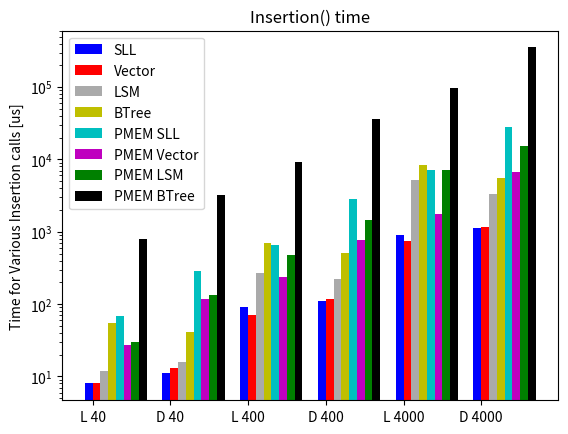
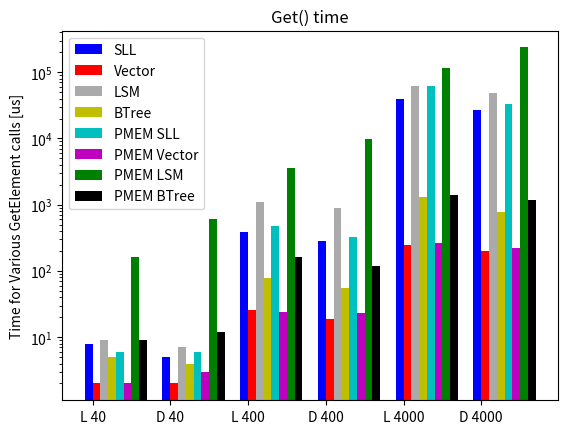
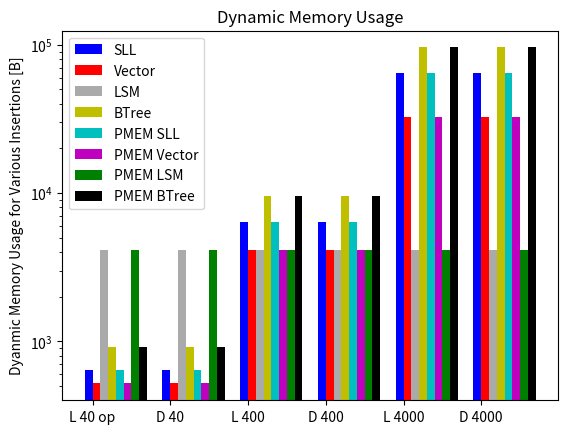

Source code (Python) for these figures, in order:
#!/usr/bin/python3
# TODO: this is just an example from matplotlib, please make this into a real
# program

import sys
import numpy as np
import matplotlib.pyplot as plt

sll_ins = (8, 11, 90, 109, 891, 1143)
vector_ins = (8, 13, 71, 117, 738, 1159)
lsm_ins = (12, 16, 267, 221, 5277, 3364)
btree_ins = (55, 41, 705, 505, 8500, 5621)
pmem_sll_ins = (69, 284, 664, 2821, 7102, 28433)
pmem_vector_ins = (27, 119, 234, 769, 1741, 6660)
pmem_lsm_ins = (30, 133, 471, 1450, 7210, 15397)
pmem_btree_ins = (807, 3237, 9128, 35880, 95698, 352762)

sll_get = (8, 5, 389, 280, 39465, 26510)
vector_get = (2, 2, 26, 19, 243, 200)
lsm_get = (9, 7, 1093, 901, 61147, 47820)
btree_get = (5, 4, 77, 56, 1291, 775)
pmem_sll_get = (6, 6, 475, 331, 61115, 33063)
pmem_vector_get = (2, 3, 24, 23, 262, 221)
pmem_lsm_get = (162, 614, 3532, 9905, 117633, 236333)
pmem_btree_get = (9, 12, 163, 120, 1417, 1182)

sll_mem = (640, 640, 6400, 6400, 64000, 64000)
vector_mem = (520, 520, 4104, 4104, 32776, 32776)
lsm_mem = (4144, 4144, 4144, 4144, 4144, 4144)
btree_mem = (912, 912, 9528, 9528, 95856, 95856)
pmem_sll_mem = (640, 640, 6400, 6400, 64000, 64000)
pmem_vector_mem = (520, 520, 4104, 4104, 32776, 32776)
pmem_lsm_mem = (4144, 4144, 4144, 4144, 4144, 4144)
pmem_btree_mem = (912, 912, 9528, 9528, 95856, 95856)
N = 6

ind = np.arange(N)  # the x locations for the groups
width = 0.1       # the width of the bars

fig1, ax1 = plt.subplots()
fig2, ax2 = plt.subplots()
fig3, ax3 = plt.subplots()

sll_rects1 = ax1.bar(ind, sll_ins, width, color='b')
vector_rects1 = ax1.bar(ind + width, vector_ins, width, color='r')
lsm_rects1 = ax1.bar(ind + 2*width, lsm_ins, width, color='#aaaaaa')
btree_rects1 = ax1.bar(ind + 3*width, btree_ins, width, color='y')
pmem_sll_rects1 = ax1.bar(ind + 4*width, pmem_sll_ins, width, color='c')
pmem_vector_rects1 = ax1.bar(ind + 5*width, pmem_vector_ins, width, color='m')
pmem_lsm_rects1 = ax1.bar(ind + 6*width, pmem_lsm_ins, width, color='g')
pmem_btree_rects1 = ax1.bar(ind + 7*width, pmem_btree_ins, width, color='k')

sll_rects2 = ax2.bar(ind, sll_get, width, color='b')
vector_rects2 = ax2.bar(ind + width, vector_get, width, color='r')
lsm_rects2 = ax2.bar(ind + 2*width, lsm_get, width, color='#aaaaaa')
btree_rects2 = ax2.bar(ind + 3*width, btree_get, width, color='y')
pmem_sll_rects2 = ax2.bar(ind + 4*width, pmem_sll_get, width, color='c')
pmem_vector_rects2 = ax2.bar(ind + 5*width, pmem_vector_get, width, color='m')
pmem_lsm_rects2 = ax2.bar(ind + 6*width, pmem_lsm_get, width, color='g')
pmem_btree_rects2 = ax2.bar(ind + 7*width, pmem_btree_get, width, color='k')

sll_rects3 = ax3.bar(ind, sll_mem, width, color='b')
vector_rects3 = ax3.bar(ind + width, vector_mem, width, color='r')
lsm_rects3 = ax3.bar(ind + 2*width, lsm_mem, width, color='#aaaaaa')
btree_rects3 = ax3.bar(ind + 3*width, btree_mem, width, color='y')
pmem_sll_rects3 = ax3.bar(ind + 4*width, pmem_sll_mem, width, color='c')
pmem_vector_rects3 = ax3.bar(ind + 5*width, pmem_vector_mem, width, color='m')
pmem_lsm_rects3 = ax3.bar(ind + 6*width, pmem_lsm_mem, width, color='g')
pmem_btree_rects3 = ax3.bar(ind + 7*width, pmem_btree_mem, width, color='k')

# add some text for labels, title and axes ticks

ax1.set_yscale('log')
ax2.set_yscale('log')
ax3.set_yscale('log')
ax1.set_ylabel('Time for Various Insertion calls [us]')
ax2.set_ylabel('Time for Various GetElement calls [us]')
ax3.set_ylabel('Dyanmic Memory Usage for Various Insertions [B]')
ax1.set_title('Insertion() time')
ax2.set_title('Get() time')
ax3.set_title('Dynamic Memory Usage')
ax1.set_xticks(ind + width / 2)
ax2.set_xticks(ind + width / 2)
ax3.set_xticks(ind + width / 2)
ax1.set_xticklabels(('L 40', 'D 40', 'L 400', \
	'D 400', 'L 4000', 'D 4000'))
ax2.set_xticklabels(('L 40', 'D 40', 'L 400', \
	'D 400', 'L 4000', 'D 4000'))
ax3.set_xticklabels(('L 40 op', 'D 40', 'L 400', \
	'D 400', 'L 4000', 'D 4000'))

ax1.legend((sll_rects1[0], vector_rects1[0], lsm_rects1[0], btree_rects1[0], \
		pmem_sll_rects1[0], pmem_vector_rects1[0], pmem_lsm_rects1[0], pmem_btree_rects1[0]), \
		('SLL', 'Vector', 'LSM', 'BTree', \
		'PMEM SLL', 'PMEM Vector', 'PMEM LSM', 'PMEM BTree'))

ax2.legend((sll_rects2[0], vector_rects2[0], lsm_rects2[0], btree_rects2[0], \
		pmem_sll_rects2[0], pmem_vector_rects2[0], pmem_lsm_rects2[0], pmem_btree_rects2[0]), \
		('SLL', 'Vector', 'LSM', 'BTree', \
		'PMEM SLL', 'PMEM Vector', 'PMEM LSM', 'PMEM BTree'))

ax3.legend((sll_rects3[0], vector_rects3[0], lsm_rects3[0], btree_rects3[0], \
		pmem_sll_rects3[0], pmem_vector_rects3[0], pmem_lsm_rects3[0], pmem_btree_rects3[0]), \
		('SLL', 'Vector', 'LSM', 'BTree', \
		'PMEM SLL', 'PMEM Vector', 'PMEM LSM', 'PMEM BTree'))




def autolabel(rects, ax):
	"""
	Attach a text label above each bar displaying its height
	"""
	if True:
		return
	for rect in rects:
		height = rect.get_height()
		ax.text(rect.get_x() + rect.get_width()/2., 1.05*height, \
			'%d' % int(height), \
			ha='center', va='bottom')

autolabel(sll_rects1, ax1)
autolabel(vector_rects1, ax1)
autolabel(lsm_rects1, ax1)
autolabel(btree_rects1, ax1)
autolabel(pmem_sll_rects1, ax1)
autolabel(pmem_vector_rects1, ax1)
autolabel(pmem_lsm_rects1, ax1)
autolabel(pmem_btree_rects1, ax1)

autolabel(sll_rects2, ax2)
autolabel(vector_rects2, ax2)
autolabel(lsm_rects2, ax2)
autolabel(btree_rects2, ax2)
autolabel(pmem_sll_rects2, ax2)
autolabel(pmem_vector_rects2, ax2)
autolabel(pmem_lsm_rects2, ax2)
autolabel(pmem_btree_rects2, ax2)

autolabel(sll_rects3, ax3)
autolabel(vector_rects3, ax3)
autolabel(lsm_rects3, ax3)
autolabel(btree_rects3, ax3)
autolabel(pmem_sll_rects3, ax3)
autolabel(pmem_vector_rects3, ax3)
autolabel(pmem_lsm_rects3, ax3)
autolabel(pmem_btree_rects3, ax3)

plt.show()
